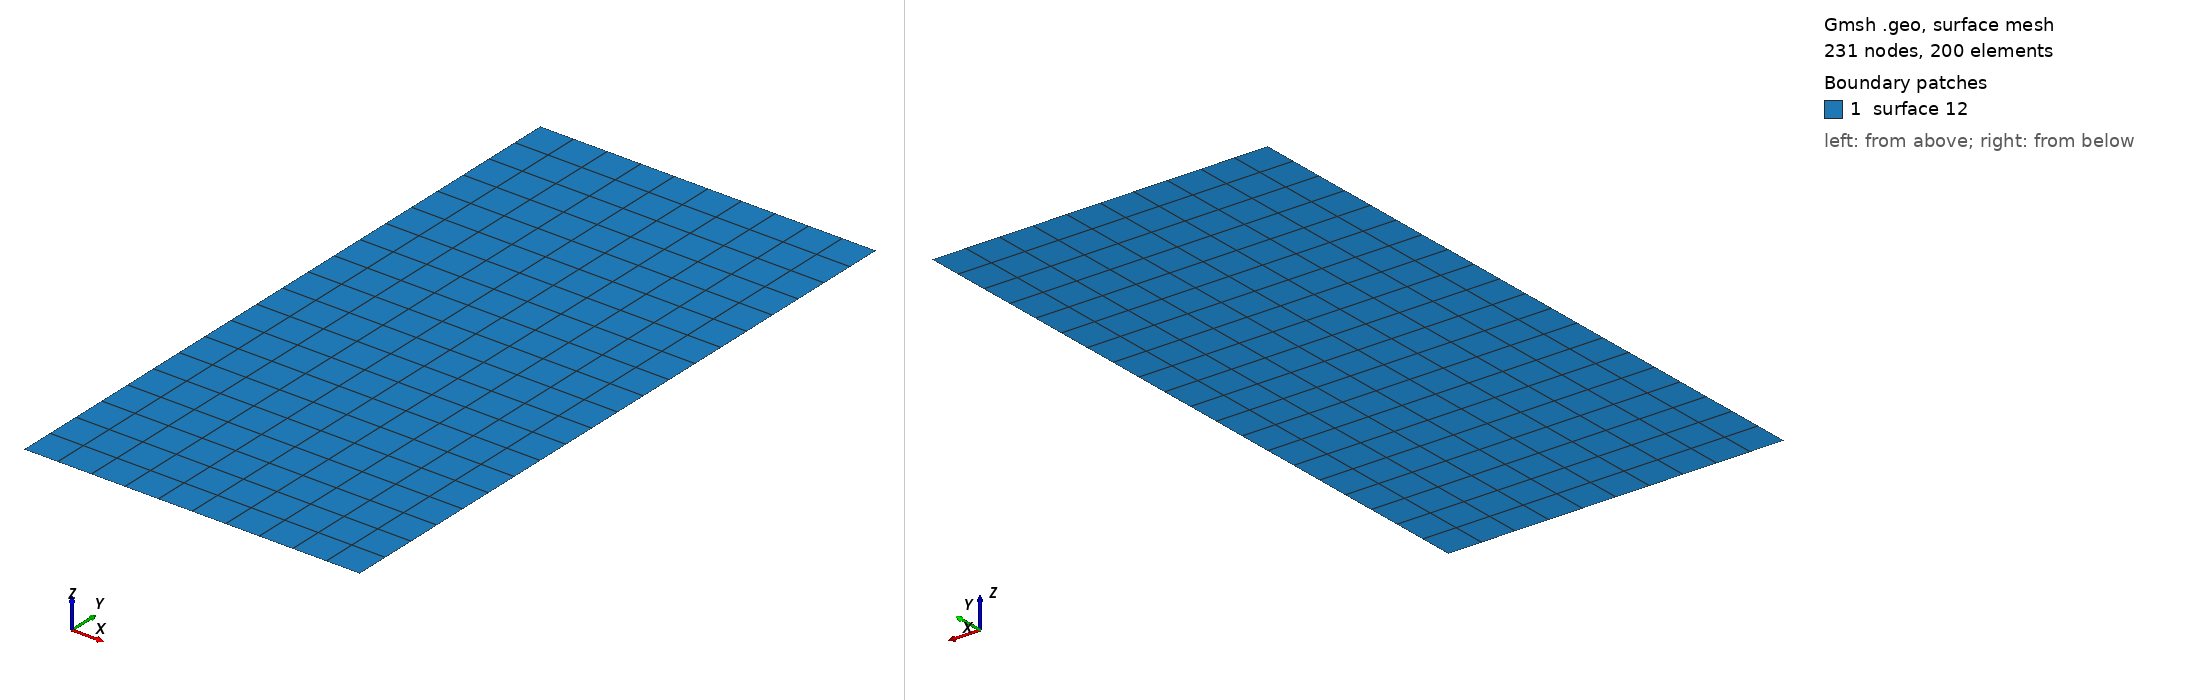

Gmsh geometry script, surface-meshed: 231 nodes, 200 surface elements. Boundary patches (legend numbers): 1 surface 12. Left view from above one corner, right view from below the opposite corner. A legend entry named surface and a number is a geometric surface outside every physical surface that the script declares. The drawing asked Gmsh for element sizes between 1% and 20% of the model's largest extent; the script's own settings can give other sizes.

=== kopriva.geo (drawn) ===
nelemx = 10;
nelemy = 20;
nelemz = 1;

xmin = 0;
xmax = 10;
ymin = 0;
ymax = 20;
gridsize = (xmax-xmin) / nelemx;

Point(1) = {xmin, ymin, gridsize};
Point(2) = {xmax, ymin, gridsize};
Point(3) = {xmax, ymax, gridsize};
Point(4) = {xmin, ymax, gridsize};

Line(1) = {1, 2};
Line(2) = {2, 3};
Line(3) = {3, 4};
Line(4) = {4, 1};


npx = nelemx + 1;
npy = nelemy + 1;

//Horizontal sides
Transfinite Line {1, 3} = npx; //Ceil((xmax-xmin)/gridsize) Using Progression 1;
//Vertical sides
Transfinite Line {4, -2} = npy Using Progression 1.0;


Line Loop(11) = {4, 1, 2, 3};
Plane Surface(12) = {11};

Transfinite Surface {12};
Recombine Surface {12};


//-------------------------------------------------------------------------------
//Boundary tagging
//-------------------------------------------------------------------------------
// At this level, Gmsh knows everything to display the rectangular surface 1 and
// to mesh it. An optional step is needed if we want to group elementary
// geometrical entities into more meaningful groups, e.g. to define some
// mathematical ("domain", "boundary"), functional ("left wing", "fuselage") or
// material ("steel", "carbon") properties.
//
// Such groups are called "Physical Groups" in Gmsh. By default, if physical
// groups are defined, Gmsh will export in output files only mesh elements that
// belong to at least one physical group. (To force Gmsh to save all elements,
// whether they belong to physical groups or not, set `Mesh.SaveAll=1;', or
// specify `-save_all' on the command line.) Physical groups are also identified
// by tags, i.e. strictly positive integers, that should be unique per dimension
// (0D, 1D, 2D or 3D). Physical groups can also be given names.
//
// Here we define a physical curve that groups the left, bottom and right curves
// in a single group (with prescribed tag 5); and a physical surface with name
// "My surface" (with an automatic tag) containing the geometrical surface 1:
//
Physical Point("boundary",   1) = {1, 2, 3, 4};
Physical Curve("periodic2",   2) = {1, 3};
Physical Curve("periodic1",   3) = {2, 4};
//Physical Curve("free_slip",   2) = {1, 2, 3, 4};
Physical Surface("domain") = {1};

//
// You can save the mesh in older
// versions of the MSH format:
//
// - In the GUI: open `File->Export', enter your `filename.msh' and then pick
//   the version in the dropdown menu.
// - On the command line: use the `-format' option (e.g. `gmsh file.geo -format
//   msh2 -2').
// - In a `.geo' script: add `Mesh.MshFileVersion = x.y;' for any version
//   number `x.y'.
// - As an alternative method, you can also not specify the format explicitly,
//   and just choose a filename with the `.msh2' or `.msh4' extension.

// Note that starting with Gmsh 3.0, models can be built using other geometry
// kernels than the default built-in kernel. By specifying
//
//   SetFactory("OpenCASCADE");
//
// any subsequent command in the `.geo' file would be handled by the OpenCASCADE
// geometry kernel instead of the built-in kernel. Different geometry kernels
// have different features. With OpenCASCADE, instead of defining the surface by
// successively defining 4 points, 4 curves and 1 curve loop, one can define the
// rectangular surface directly with
//
//   Rectangle(2) = {.2, 0, 0, .1, .3};
//
// The underlying curves and points could be accessed with the `Boundary' or
// `CombinedBoundary' operators.
//
// See e.g. `t16.geo', `t18.geo', `t19.geo' or `t20.geo' for complete examples
// based on OpenCASCADE, and `demos/boolean' for more.
